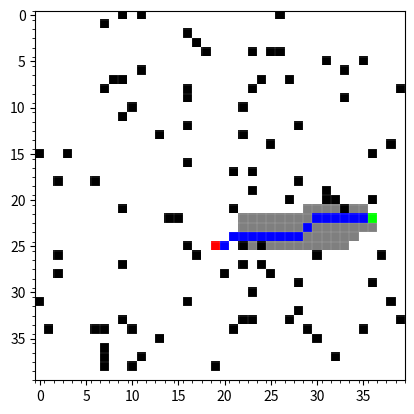

This figure's Python source:
from random import uniform
import numpy as np
import matplotlib.pyplot as plt
import math

class Graph():
    def __init__(self, map_dim, obstacle_intensity):
        # store map dimension and obstacle intensity
        self.map_dim = map_dim
        self.obstacle_intensity = obstacle_intensity

        # create the map with random obstacles
        self.map = np.array([[np.array([1.,1.,1.]) if uniform(0, 1) >= self.obstacle_intensity else np.array([0.,0.,0.]) for i in range(self.map_dim)] for j in range(self.map_dim)])

        # randomly select initial and goal positions
        self.goal_position = [int(uniform(0, self.map_dim-1)) , int(uniform(0, self.map_dim-1))]
        self.initial_position = [int(uniform(0, self.map_dim-1)) , int(uniform(0, self.map_dim-1))]

        # Ensure that initial and goal positions are not spawned on obstacles
        self.map[self.initial_position[0],self.initial_position[1]] = np.array([1.,1.,1.])
        self.map[self.goal_position[0],self.goal_position[1]] = np.array([1.,1.,1.])

    def draw_map(self, pathsol, visited_nodes):
        """
        Draws the map with the resultant path.
        
        Input: 
        pathsol: Path resulting from the Astar function.
        """

        # draw visited nodes in gray
        for i in visited_nodes[:-2]:
            self.map[i.position[0],i.position[1],0] = 0.5
            self.map[i.position[0],i.position[1],1] = 0.5
            self.map[i.position[0],i.position[1],2] = 0.5


        # draw path in blue on map
        for i in pathsol[1:-1]:
            self.map[i.position[0],i.position[1],0] = 0
            self.map[i.position[0],i.position[1],1] = 0
            self.map[i.position[0],i.position[1],2] = 1

        # make goal position red on map
        self.map[self.goal_position[0],self.goal_position[1],0] = 1
        self.map[self.goal_position[0],self.goal_position[1],1] = 0
        self.map[self.goal_position[0],self.goal_position[1],2] = 0

        # make initial position green on map
        self.map[self.initial_position[0],self.initial_position[1],0] = 0
        self.map[self.initial_position[0],self.initial_position[1],1] = 1
        self.map[self.initial_position[0],self.initial_position[1],2] = 0

        # plot the map
        map2 = np.flipud(np.transpose(self.map,(1,0,2)))
        plt.imshow(map2,cmap='gray',vmin=0, vmax=1)  # grayscale: gray / rgb: brg

        ax = plt.gca()
        ax.set_xticks(np.arange(-.5, self.map_dim, 1), minor=True)
        ax.set_yticks(np.arange(-.5, self.map_dim, 1), minor=True)
        ax.grid(which='minor', color='w', linestyle='-', linewidth=0.1)

        plt.show()

class node():
    nodes_lst = [] # list of all created nodes
    def __init__(self, position, graph, g_cost = 0, h_cost = 0):
        self.position = position
        self.neighbours = []
        self.parent = None
        self.g_cost = g_cost
        self.h_cost = h_cost
        self.graph = graph

        # add the created instance to the list of all nodes
        node.nodes_lst.append(self)

    # Represent the node as a string: "Node [ x , y]"
    def __repr__(self):
        return f'Node {self.position}'

    def get_neighbours(self):
        """
        Gets the neighbour of a node object.
        """
        for i in range(0,3):
            for j in range(0,3):
                # check if the neighbouring node to be created is inside the map boundary
                if self.position[0]+i-1 >= 0 and self.position[0]+i-1 <= self.graph.map_dim-1 and self.position[1]+j-1 >= 0 and self.position[1]+j-1 <= self.graph.map_dim-1:

                    # check if the neighbouring node already exists
                    node_already_exists = 0
                    for every_node in node.nodes_lst:
                        if every_node.position == [self.position[0]+i-1,self.position[1]+j-1]:
                            node_already_exists = 1
                            self.neighbours.append( every_node )
                            break

                    # only consider creating a node if it does not exist
                    if node_already_exists == 0:
                        # checks if the considered neighbouring node position is same as its parent position or is an obstacle
                        if (i==1 and j==1) or (self.graph.map[self.position[0]+i-1, self.position[1]+j-1, :] == 0.).all():
                            # if yes, pass
                            pass
                        else:
                            # else, create neighbouring node
                            self.neighbours.append( node([self.position[0]+i-1,self.position[1]+j-1], self.graph, 1000, 1000) )




def A_star(graph):
    """
    Implements Astar algorithm (finds the shortest path connecting an initial position to a goal position on a map).
    
    Input:
    graph: A graph instance that has the considered map, initial position, and goal position as attributes.
    
    Output:
    pathsol: Optimal path connecting the initial position to the goal position.
    """

    def dist(lst1,lst2):
        """
        Computes the eulidean distance between two points
        
        Inputs:
        lst1: First point [x1 , y1]
        lst2: Second point [x2 , y2]
        
        Output:
        dist: Euclidean distance
        """

        dist = math.sqrt( (lst1[0]-lst2[0])**2 + (lst1[1]-lst2[1])**2 )
        return dist

    closed_list = []
    open_list = [node(graph.initial_position, graph)]

    while(len(open_list) > 0):

        least_cost = 10000
        for i in open_list:
            cost = i.g_cost + i.h_cost

            if cost < least_cost:
                least_cost = cost
                least_node = open_list.index(i)
        current_node = open_list[least_node]

        # if current_node is the goal node, extract and return path
        if current_node.position == graph.goal_position:
            path = [current_node]

            while (current_node.parent is not None):
                path.insert(0,current_node.parent)
                current_node = current_node.parent
            return path , closed_list

        else:
            if current_node.neighbours == []:
                current_node.get_neighbours()

            for i in current_node.neighbours:
                neighbour_cost = current_node.g_cost + dist(current_node.position,i.position)

                if i in open_list:
                    if i.g_cost <= neighbour_cost:
                        pass
                    else:
                        i.g_cost = neighbour_cost
                        i.parent = current_node

                elif i in closed_list:
                    if i.g_cost <= neighbour_cost:
                        pass
                    else:
                        ind = closed_list.index(i)
                        to_be_added_to_open = closed_list.pop(ind)
                        if to_be_added_to_open not in open_list:
                            open_list.append(to_be_added_to_open)
                        i.g_cost = neighbour_cost
                        i.parent = current_node

                else:
                    if i not in open_list:
                        open_list.append(i)
                    i.h_cost = dist(i.position, graph.goal_position)
                    i.g_cost = neighbour_cost
                    i.parent = current_node

            to_be_added_to_closed = open_list.pop(open_list.index(current_node))
            if to_be_added_to_closed not in closed_list:
                closed_list.append(to_be_added_to_closed)


def main():
    # Define the dimension of the map
    map_dim = 40
    # Define the intensity percentage of the map obstacles
    obstacle_intensity = 0.05

    # Create graph
    graph = Graph(map_dim, obstacle_intensity)

    # Find optimal path
    pathsol , visited_nodes = A_star(graph)
    # print(f'The path is: {pathsol}')
    print(f'Visited nodes: {visited_nodes}')

    # Visualize solution
    graph.draw_map(pathsol, visited_nodes)

if __name__ == '__main__':
    main()